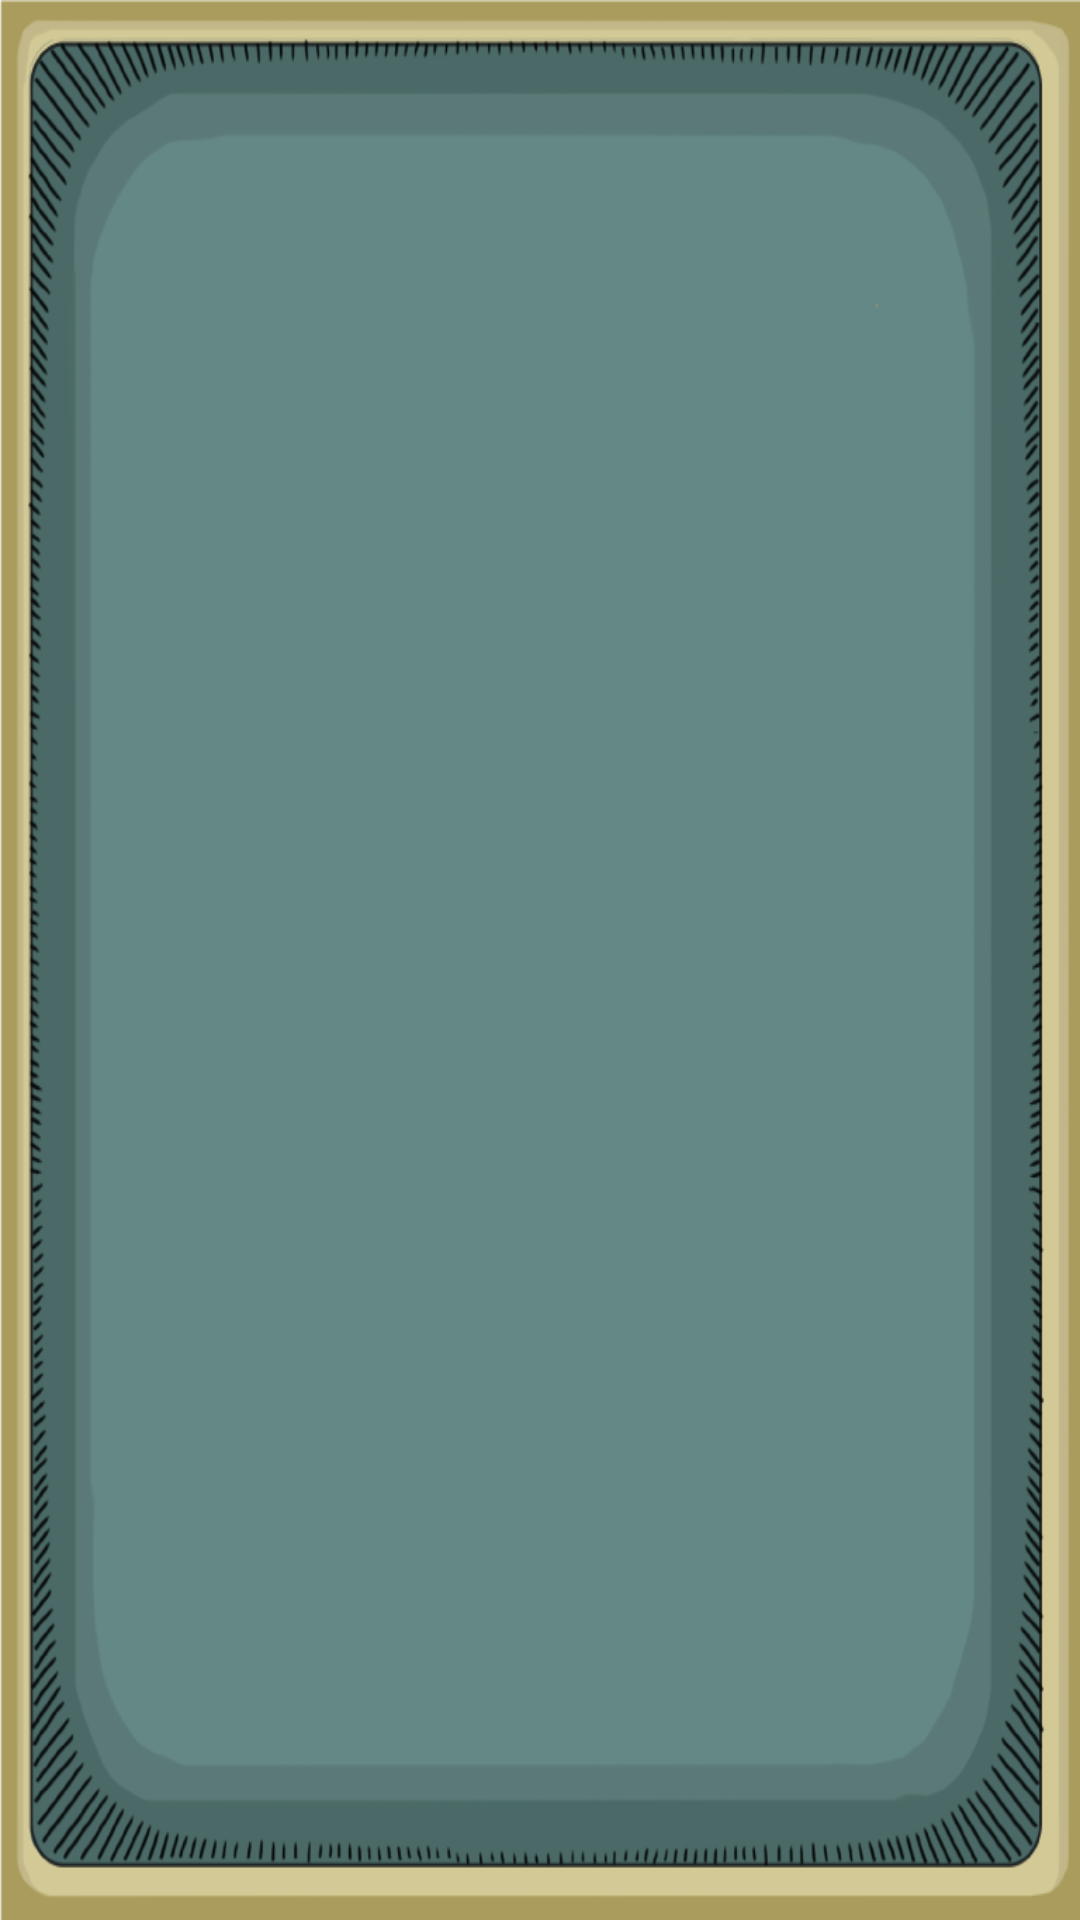

Android layout source for this screen:
<!-- AndroidManifest.xml: application theme AppTheme -->
<!-- res/layout/intro_animated.xml -->
<?xml version="1.0" encoding="utf-8"?>
<LinearLayout xmlns:android="http://schemas.android.com/apk/res/android"
    xmlns:tools="http://schemas.android.com/tools"
    android:layout_width="match_parent"
    android:layout_height="match_parent"
    android:background="@drawable/baseingresar"
    tools:context="com.app.mundo.oggies.MainActivity"
    android:orientation="vertical">


    <ViewAnimator
        android:layout_width="match_parent"
        android:layout_height="match_parent"
        android:id="@+id/viewAnimator"
        android:layout_gravity="center_horizontal"
        android:animateFirstView="false"
        />
</LinearLayout>
<!-- resources referenced by this layout -->
<resources>
  <!-- drawable baseingresar: png bitmap (drawable, 98565 bytes) -->
  <style name="AppTheme" parent="Theme.AppCompat.Light">
          
          <item name="colorPrimary">@color/colorPrimary</item>
          <item name="colorPrimaryDark">@color/colorPrimaryDark</item>
          <item name="colorAccent">@color/colorAccent</item>
          <item name="android:windowNoTitle">true</item>
          <item name="android:windowActionBar">false</item>
          <item name="android:windowFullscreen">true</item>
          <item name="android:windowContentOverlay">@null</item>
      </style>
  <color name="colorPrimary">#3F51B5</color>
  <color name="colorPrimaryDark">#303F9F</color>
  <color name="colorAccent">#FF4081</color>
</resources>
